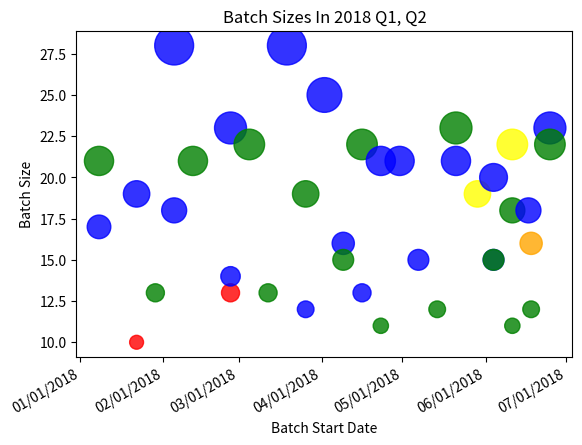

The script that saved this image:
#include the pyplot subpackage of matplotlib, alias as plt by convention
import matplotlib.pyplot as plt
#include datetime and matplotlib dates subpackage for date handling in scatter plot
import datetime as dt
import matplotlib.dates as mdates
#numpy for additional data processing features
import numpy as np

#prepare data for scatter plot - observe correlations
#batch sizes per start date

#batch start date list construction
jan_dates = ['01/08/2018','01/08/2018','01/22/2018','01/22/2018','01/29/2018']
feb_dates = ['02/05/2018','02/05/2018','02/12/2018','02/26/2018','02/26/2018','02/26/2018']
mar_dates = ['03/12/2018','03/05/2018','03/26/2018','03/19/2018','03/26/2018']
apr_dates = ['04/02/2018','04/09/2018','04/16/2018','04/09/2018','04/16/2018','04/23/2018','04/23/2018','04/30/2018']
may_dates = ['05/07/2018','05/14/2018','05/21/2018','05/21/2018','05/29/2018']
jun_dates = ['06/04/2018','06/04/2018','06/04/2018','06/11/2018','06/11/2018','06/18/2018','06/17/2018','06/18/2018','06/11/2018','06/25/2018','06/25/2018']
dates = jan_dates+feb_dates+mar_dates+apr_dates+may_dates+jun_dates
plot_dates = [dt.datetime.strptime(d,'%m/%d/%Y').date() for d in dates]

#batch size list construction
#q1
q1_batch_size = [21,17,10,19,13,28,18,21,13,14,23,13,22,19,28,12]
#q2
q2_batch_size = [25,16,22,15,13,21,11,21,15,12,21,23,19,15,15,20,18,22,12,18,16,11,23,22]
batch_size = q1_batch_size+q2_batch_size

#batch location list construction
q1_batch_location = ['USF','Reston','CUNY','Reston','USF','Reston','Reston','USF','CUNY','Reston','Reston','USF','USF','USF','Reston','Reston']
q2_batch_location = ['Reston','Reston','USF','USF','Reston','Reston','USF','Reston','Reston','USF','Reston','USF','WVU','Reston','USF','Reston','USF','WVU','USF','Reston','UTA','USF','Reston','USF']
batch_location = q1_batch_location+q2_batch_location

#size of markers
np_batch_size = np.array(batch_size)
np_batch_size = np_batch_size**2

#color of markers by location
colors = {'Reston':'blue','USF':'green','CUNY':'red','WVU':'yellow','UTA':'orange'}
batch_colors = [colors[loc] for loc in batch_location]

#date format
plt.gca().xaxis.set_major_formatter(mdates.DateFormatter('%m/%d/%Y'))
plt.gca().xaxis.set_major_locator(mdates.DayLocator())
plt.gcf().autofmt_xdate()

plt.scatter(plot_dates,batch_size,s=np_batch_size,alpha=0.8,c=batch_colors)

plt.title('Batch Sizes In 2018 Q1, Q2')
plt.xlabel('Batch Start Date')
plt.ylabel('Batch Size')

x_dates = ['01/01/2018','02/01/2018','03/01/2018','04/01/2018','05/01/2018','06/01/2018','07/01/2018']
plt.xticks([dt.datetime.strptime(d,'%m/%d/%Y').date() for d in x_dates])

plt.show()